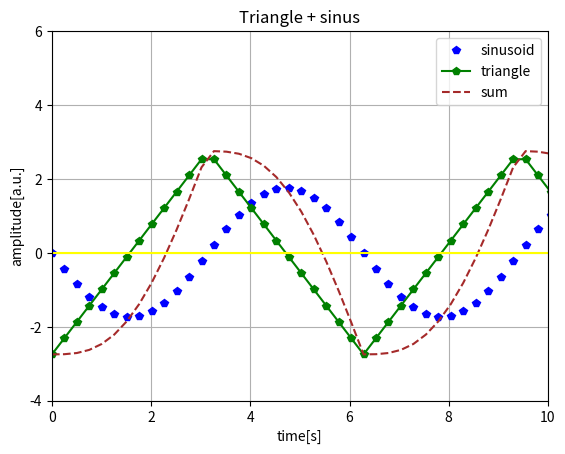

Reproduce this figure in Python.
import numpy as np
import matplotlib.pyplot as plt
from scipy import signal 


pi = np.pi 

# time vector.
# from zero to 2pi in 30 steps
t = np.linspace(0, 4*pi,50, endpoint=False) #


# sinusoid with amplitude equal to 2 and time shift qual to pi/4
sinus = 1.75*np.sin(t+pi)

# triangular waveforms
#"0.5" denotes proportion between positive and negative slope

triangle = 2.75*signal.sawtooth(t, 0.5)

s = sinus + triangle


# PLOTS CUSTOMIZATION

# adding waveforms to figure
plt.plot(t,sinus, 'p', label='sinusoid', color='blue')
plt.plot(t,triangle,'-p', label='triangle', color='green')
plt.plot(t,s,'--', label='sum', color='brown')

# customizing figure
plt.title('Triangle + sinus')
plt.xlabel('time[s]')
plt.ylabel('amplitude[a.u.]')
plt.xlim(0,10)
plt.ylim(-4,6)
plt.axhline(y=0,color='yellow')
plt.grid()
plt.legend()

# drawing figure
plt.show()

